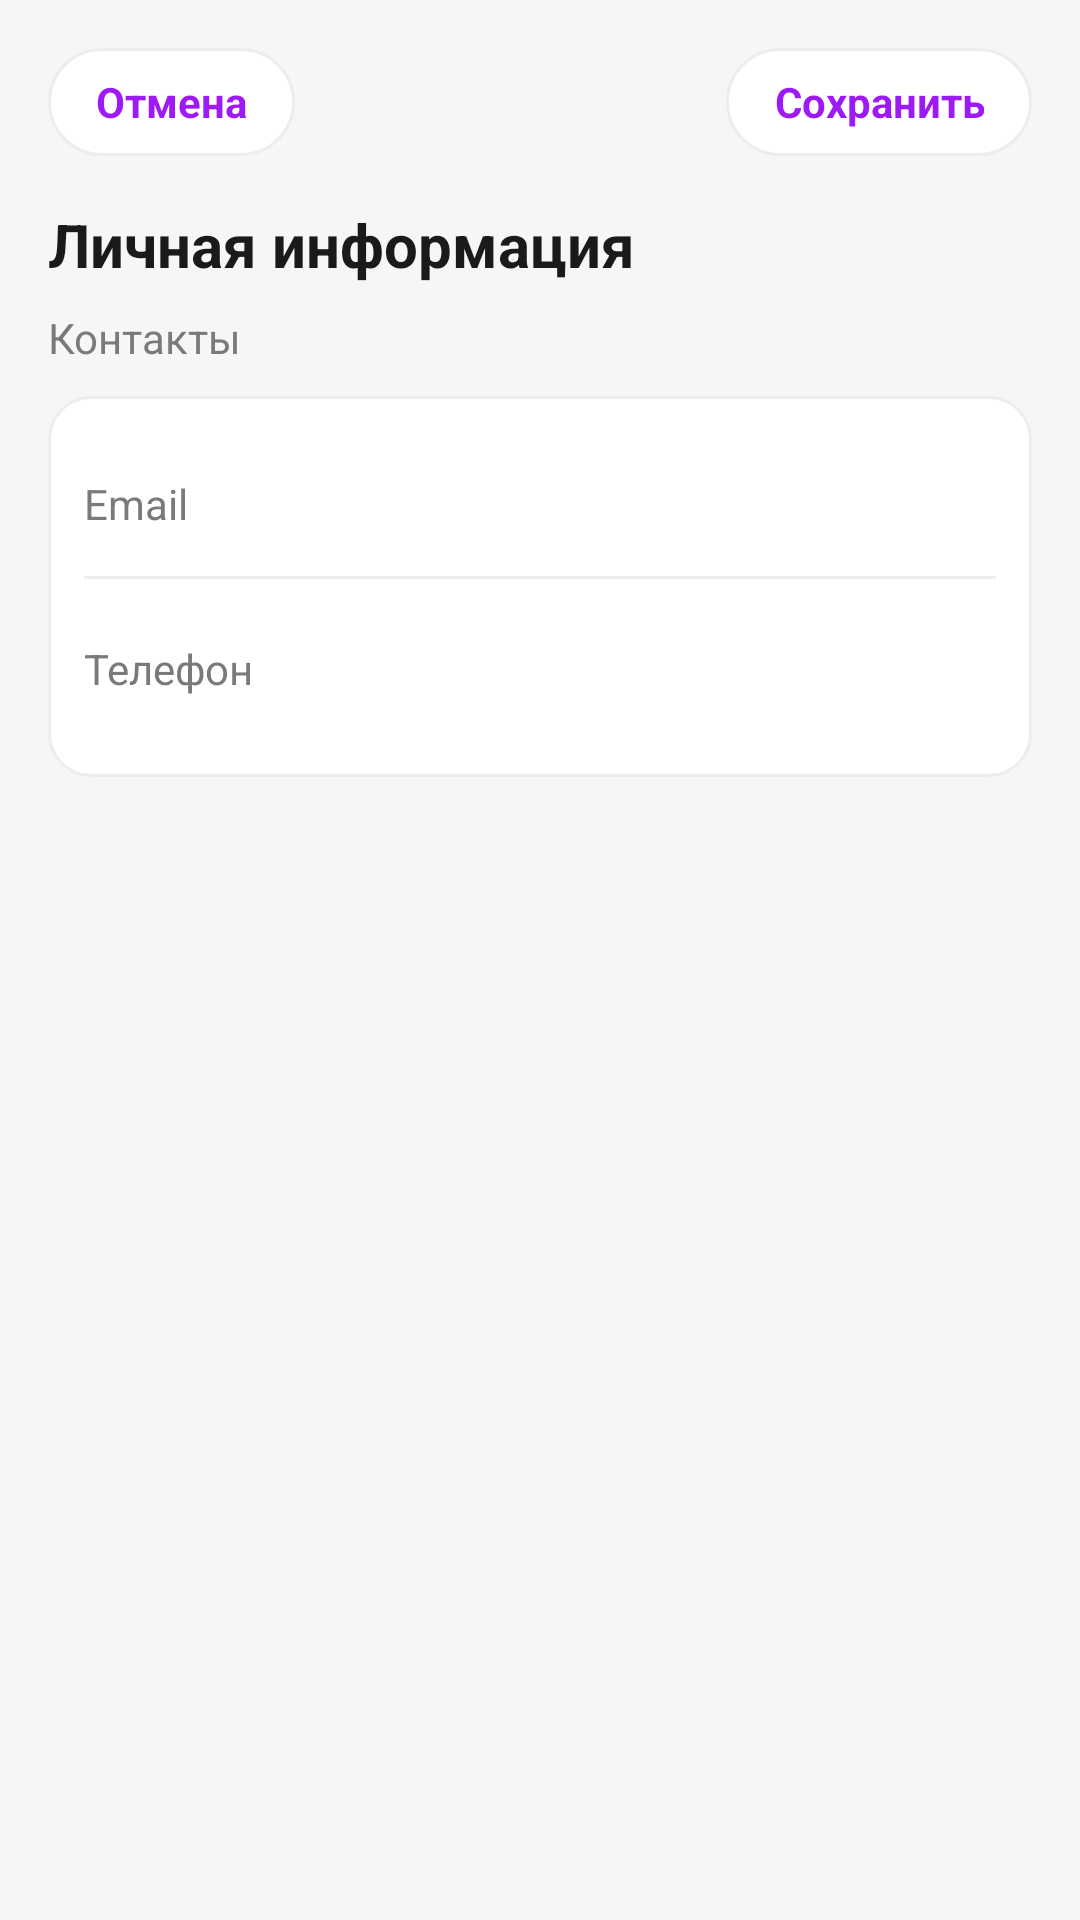

Write the Android layout XML for this screen, with the resource values it uses.
<!-- AndroidManifest.xml: application theme Theme.CtrlS -->
<!-- res/layout/bottomsheet_edit_profile.xml -->
<?xml version="1.0" encoding="utf-8"?>
<LinearLayout xmlns:android="http://schemas.android.com/apk/res/android"
    android:id="@+id/edit_profile_root"
    android:layout_width="match_parent"
    android:layout_height="wrap_content"
    android:orientation="vertical"
    android:padding="16dp"
    android:background="#F6F5F8">

    <RelativeLayout
        android:layout_width="match_parent"
        android:layout_height="wrap_content">

        <TextView
            android:id="@+id/btn_cancel"
            android:layout_width="wrap_content"
            android:layout_height="36dp"
            android:background="@drawable/bg_chip"
            android:paddingStart="16dp"
            android:paddingEnd="16dp"
            android:gravity="center"
            android:text="Отмена"
            android:textColor="@color/primary_purple"
            android:textStyle="bold"/>

        <TextView
            android:id="@+id/btn_save"
            android:layout_width="wrap_content"
            android:layout_height="36dp"
            android:layout_alignParentEnd="true"
            android:background="@drawable/bg_chip"
            android:paddingStart="16dp"
            android:paddingEnd="16dp"
            android:gravity="center"
            android:text="Сохранить"
            android:textColor="@color/primary_purple"
            android:textStyle="bold"/>
    </RelativeLayout>

    <TextView
        android:layout_width="wrap_content"
        android:layout_height="wrap_content"
        android:layout_marginTop="16dp"
        android:text="Личная информация"
        android:textSize="20sp"
        android:textStyle="bold"
        android:textColor="@color/text_primary"/>

    <TextView
        android:layout_width="wrap_content"
        android:layout_height="wrap_content"
        android:layout_marginTop="8dp"
        android:text="Контакты"
        android:textColor="@color/text_secondary"/>

    <LinearLayout
        android:layout_width="match_parent"
        android:layout_height="wrap_content"
        android:layout_marginTop="10dp"
        android:background="@drawable/bg_card_white"
        android:padding="12dp"
        android:orientation="vertical">

        <EditText
            android:id="@+id/edit_email"
            android:layout_width="match_parent"
            android:layout_height="48dp"
            android:hint="Email"
            android:background="@android:color/transparent"
            android:textColor="@color/text_primary"
            android:textColorHint="@color/text_secondary"
            android:textSize="14sp"
            android:gravity="center_vertical"
            android:inputType="textEmailAddress"/>

        <View android:layout_width="match_parent" android:layout_height="1dp" android:background="#EEE"/>

        <EditText
            android:id="@+id/edit_phone"
            android:layout_width="match_parent"
            android:layout_height="48dp"
            android:layout_marginTop="6dp"
            android:hint="Телефон"
            android:background="@android:color/transparent"
            android:textColor="@color/text_primary"
            android:textColorHint="@color/text_secondary"
            android:textSize="14sp"
            android:gravity="center_vertical"
            android:inputType="phone"/>
    </LinearLayout>
</LinearLayout>
<!-- resources referenced by this layout -->
<resources>
  <color name="primary_purple">#9D1AF4</color>
  <color name="text_primary">#1A1A1A</color>
  <color name="text_secondary">#7A7A7A</color>
  <!-- drawable bg_card_white (drawable) -->
  <?xml version="1.0" encoding="utf-8"?>
  <shape xmlns:android="http://schemas.android.com/apk/res/android">
      <corners android:radius="14dp" />
      <solid android:color="@android:color/white" />
      <stroke android:width="1dp" android:color="@color/surface_border" />
  </shape>
  <!-- drawable bg_chip (drawable) -->
  <?xml version="1.0" encoding="utf-8"?>
  <shape xmlns:android="http://schemas.android.com/apk/res/android">
      <corners android:radius="18dp" />
      <solid android:color="@android:color/white" />
      <stroke android:width="1dp" android:color="#EDEDED" />
  </shape>
  <style name="Theme.CtrlS" parent="Base.Theme.CtrlS" />
  <color name="surface_border">#EDEDED</color>
  <style name="Base.Theme.CtrlS" parent="Theme.Material3.DayNight.NoActionBar">
          
          
      </style>
</resources>
